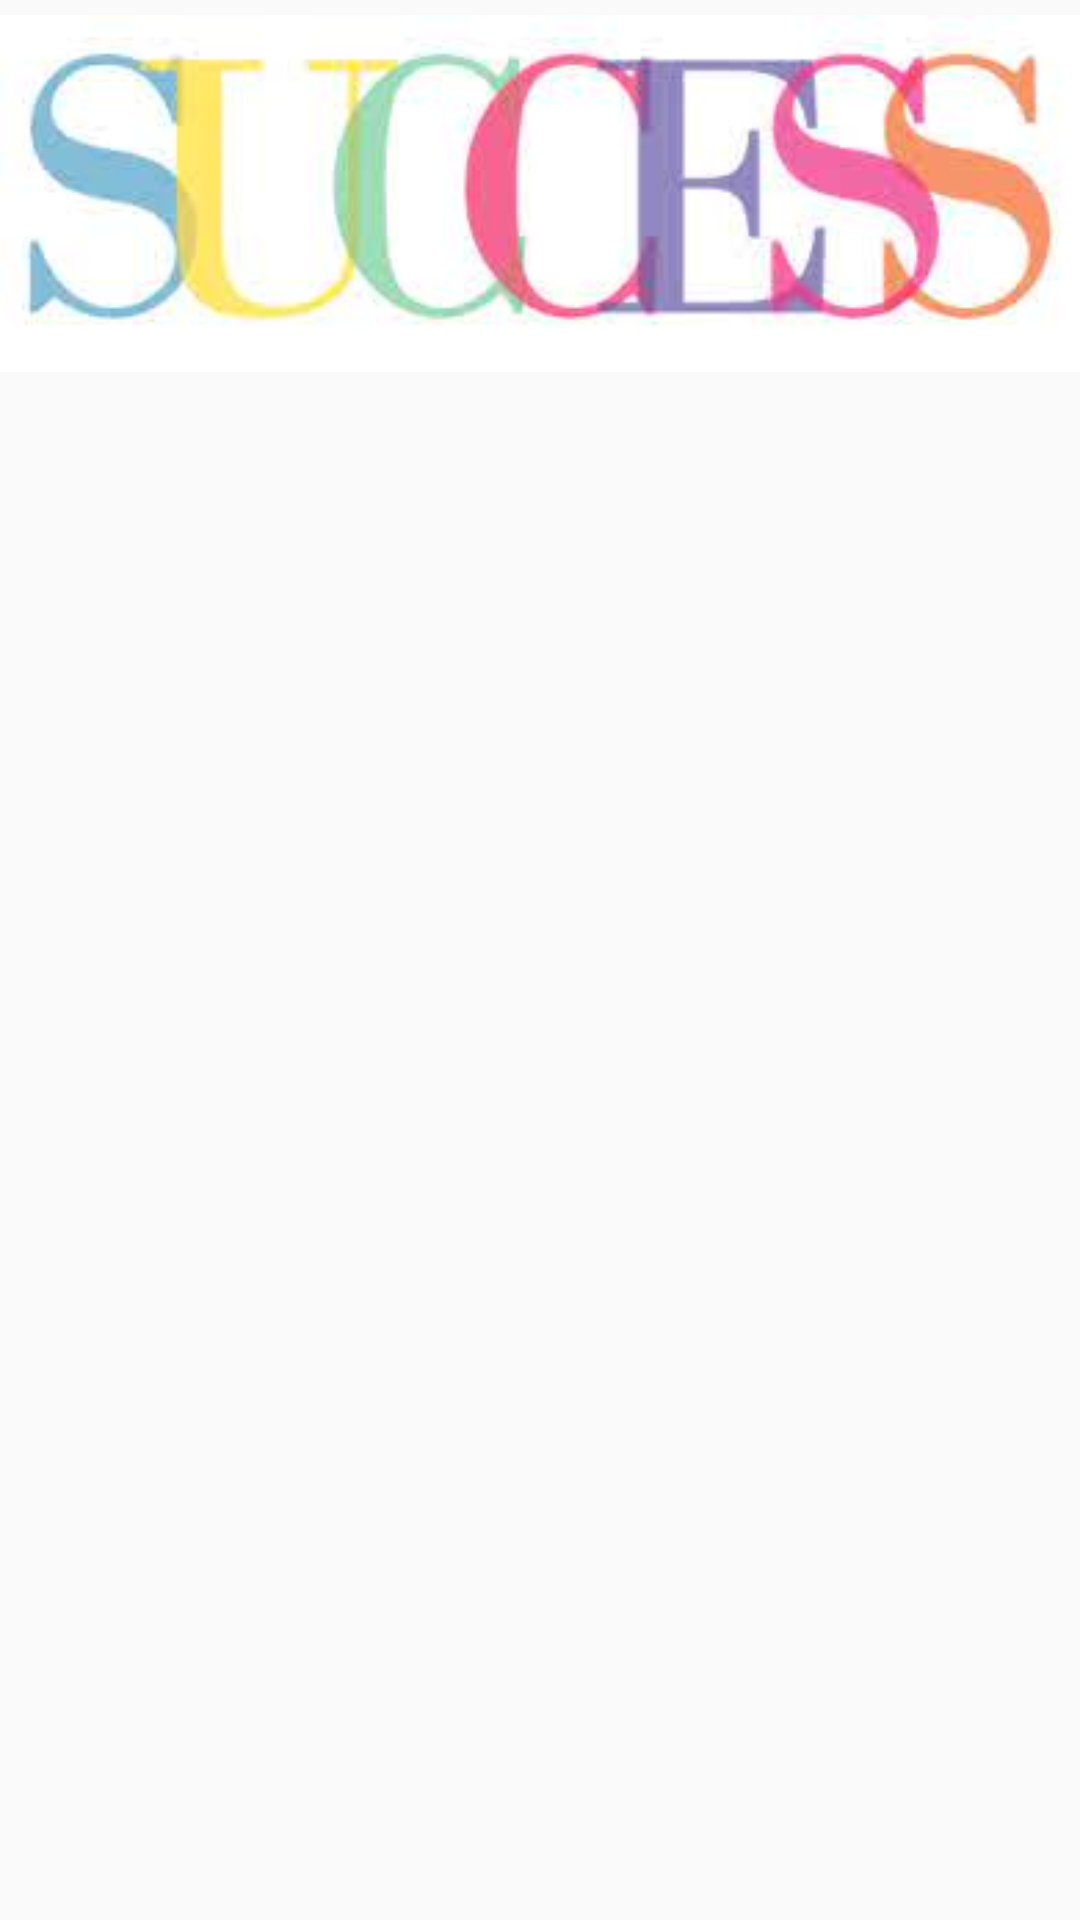

Write the Android layout XML for this screen, with the resource values it uses.
<!-- AndroidManifest.xml: application theme AppTheme -->
<!-- res/layout/activity_success.xml -->
<?xml version="1.0" encoding="utf-8"?>
<LinearLayout xmlns:android="http://schemas.android.com/apk/res/android"
    xmlns:app="http://schemas.android.com/apk/res-auto"
    xmlns:tools="http://schemas.android.com/tools"
    android:layout_width="match_parent"
    android:layout_height="match_parent"
    tools:context=".Success"
    android:orientation="vertical">



    <ImageView
        android:id="@+id/imageView"
        android:layout_width="match_parent"
        android:layout_height="wrap_content"
        android:src="@drawable/sucess"
        app:layout_constraintEnd_toEndOf="parent"
        app:layout_constraintHorizontal_bias="0.0"
        app:layout_constraintStart_toStartOf="parent"
        app:layout_constraintTop_toBottomOf="@+id/toolbar" />

    

    <GridView
        android:id="@+id/gridview_success"
        android:layout_width="wrap_content"
        android:layout_height="match_parent"
        android:numColumns="3"
        android:stretchMode="columnWidth"
        app:layout_constraintBottom_toBottomOf="parent"
        app:layout_constraintEnd_toEndOf="parent"
        app:layout_constraintHorizontal_bias="0.491"
        app:layout_constraintStart_toStartOf="parent"
        app:layout_constraintTop_toBottomOf="@+id/imageView"/>

</LinearLayout>
<!-- resources referenced by this layout -->
<resources>
  <!-- drawable sucess: jpg bitmap (drawable, 5215 bytes) -->
  <style name="AppTheme" parent="Theme.AppCompat.Light.NoActionBar">
          
          <item name="colorPrimary">@color/colorPrimary</item>
          <item name="colorPrimaryDark">@color/colorAccent</item>
          <item name="colorAccent">@color/colorAccent</item>
      </style>
  <color name="colorPrimary">#6200EE</color>
  <color name="colorAccent">#03DAC5</color>
</resources>
